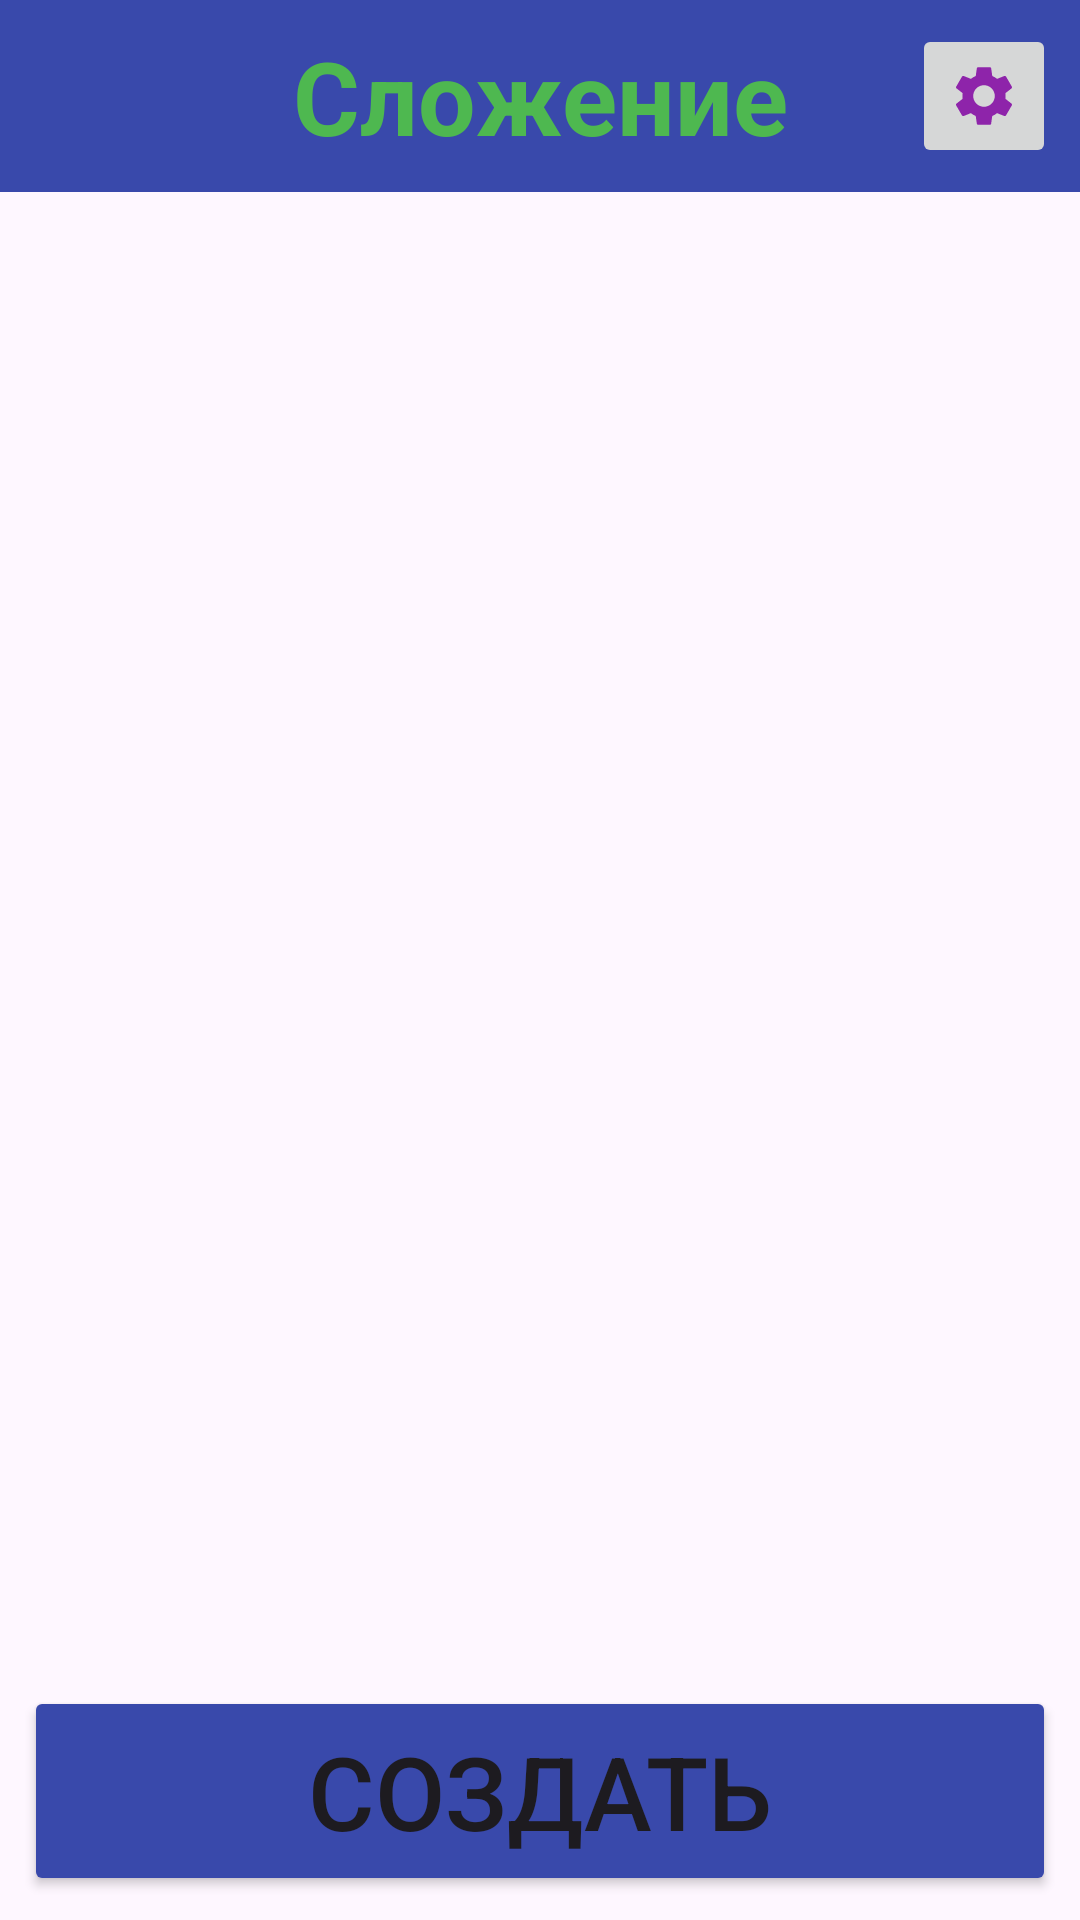

Reconstruct the res/layout file that produces this screen, plus the resources it refers to.
<!-- AndroidManifest.xml: application theme Theme.Mathematix -->
<!-- res/layout/activity_exercise.xml -->
<?xml version="1.0" encoding="utf-8"?>
<androidx.constraintlayout.widget.ConstraintLayout xmlns:android="http://schemas.android.com/apk/res/android"
    xmlns:app="http://schemas.android.com/apk/res-auto"
    xmlns:tools="http://schemas.android.com/tools"
    android:layout_width="match_parent"
    android:layout_height="match_parent"
    tools:context=".ExerciseActivity">

    <Button
        android:id="@+id/btGenerate"
        android:layout_width="0dp"
        android:layout_height="wrap_content"
        android:layout_marginStart="8dp"
        android:layout_marginEnd="8dp"
        android:layout_marginBottom="8dp"
        android:backgroundTint="#3949AB"
        android:minHeight="70dp"
        android:onClick="onClickStart"
        android:text="@string/button_generate_create"
        android:textSize="34sp"
        app:cornerRadius="5dp"
        app:layout_constraintBottom_toBottomOf="parent"
        app:layout_constraintEnd_toEndOf="parent"
        app:layout_constraintStart_toStartOf="parent" />

    <TextView
        android:id="@+id/tvTitle"
        android:layout_width="0dp"
        android:layout_height="wrap_content"
        android:height="64dp"
        android:background="#3949AB"
        android:gravity="center"
        android:minHeight="48dp"
        android:text="@string/menu_item_summation_title"
        android:textColor="@color/summation_color"
        android:textSize="34sp"
        android:textStyle="bold"
        app:layout_constraintEnd_toEndOf="parent"
        app:layout_constraintStart_toStartOf="parent"
        app:layout_constraintTop_toTopOf="parent" />

    <ImageButton
        android:id="@+id/btSettings"
        android:layout_width="48dp"
        android:layout_height="48dp"
        android:layout_marginTop="8dp"
        android:layout_marginEnd="8dp"
        android:contentDescription="@string/img_settings_description"
        android:onClick="onClickSettings"
        android:scaleType="fitCenter"
        app:layout_constraintEnd_toEndOf="parent"
        app:layout_constraintTop_toTopOf="parent"
        app:srcCompat="@drawable/ic_settings_24" />

    <androidx.recyclerview.widget.RecyclerView
        android:id="@+id/rcView"
        android:layout_width="0dp"
        android:layout_height="0dp"
        android:layout_marginStart="8dp"
        android:layout_marginTop="8dp"
        android:layout_marginEnd="8dp"
        android:layout_marginBottom="8dp"
        app:layout_constraintBottom_toTopOf="@+id/btGenerate"
        app:layout_constraintEnd_toEndOf="parent"
        app:layout_constraintStart_toStartOf="parent"
        app:layout_constraintTop_toBottomOf="@+id/tvTitle" />
</androidx.constraintlayout.widget.ConstraintLayout>
<!-- resources referenced by this layout -->
<resources>
  <color name="summation_color">#4EB850</color>
  <!-- drawable ic_settings_24 (drawable) -->
  <vector android:height="24dp" android:tint="#8E24AA"
      android:viewportHeight="24" android:viewportWidth="24"
      android:width="24dp" xmlns:android="http://schemas.android.com/apk/res/android">
      <path android:fillColor="@color/multiplication_color" android:pathData="M19.14,12.94c0.04,-0.3 0.06,-0.61 0.06,-0.94c0,-0.32 -0.02,-0.64 -0.07,-0.94l2.03,-1.58c0.18,-0.14 0.23,-0.41 0.12,-0.61l-1.92,-3.32c-0.12,-0.22 -0.37,-0.29 -0.59,-0.22l-2.39,0.96c-0.5,-0.38 -1.03,-0.7 -1.62,-0.94L14.4,2.81c-0.04,-0.24 -0.24,-0.41 -0.48,-0.41h-3.84c-0.24,0 -0.43,0.17 -0.47,0.41L9.25,5.35C8.66,5.59 8.12,5.92 7.63,6.29L5.24,5.33c-0.22,-0.08 -0.47,0 -0.59,0.22L2.74,8.87C2.62,9.08 2.66,9.34 2.86,9.48l2.03,1.58C4.84,11.36 4.8,11.69 4.8,12s0.02,0.64 0.07,0.94l-2.03,1.58c-0.18,0.14 -0.23,0.41 -0.12,0.61l1.92,3.32c0.12,0.22 0.37,0.29 0.59,0.22l2.39,-0.96c0.5,0.38 1.03,0.7 1.62,0.94l0.36,2.54c0.05,0.24 0.24,0.41 0.48,0.41h3.84c0.24,0 0.44,-0.17 0.47,-0.41l0.36,-2.54c0.59,-0.24 1.13,-0.56 1.62,-0.94l2.39,0.96c0.22,0.08 0.47,0 0.59,-0.22l1.92,-3.32c0.12,-0.22 0.07,-0.47 -0.12,-0.61L19.14,12.94zM12,15.6c-1.98,0 -3.6,-1.62 -3.6,-3.6s1.62,-3.6 3.6,-3.6s3.6,1.62 3.6,3.6S13.98,15.6 12,15.6z"/>
  </vector>
  <string name="button_generate_create">Создать</string>
  <string name="img_settings_description">Settings</string>
  <string name="menu_item_summation_title">Сложение</string>
  <style name="Theme.Mathematix" parent="Base.Theme.Mathematix" />
  <color name="multiplication_color">#F65B55</color>
  <style name="Base.Theme.Mathematix" parent="Theme.Material3.DayNight.NoActionBar">
          
          
      </style>
</resources>
